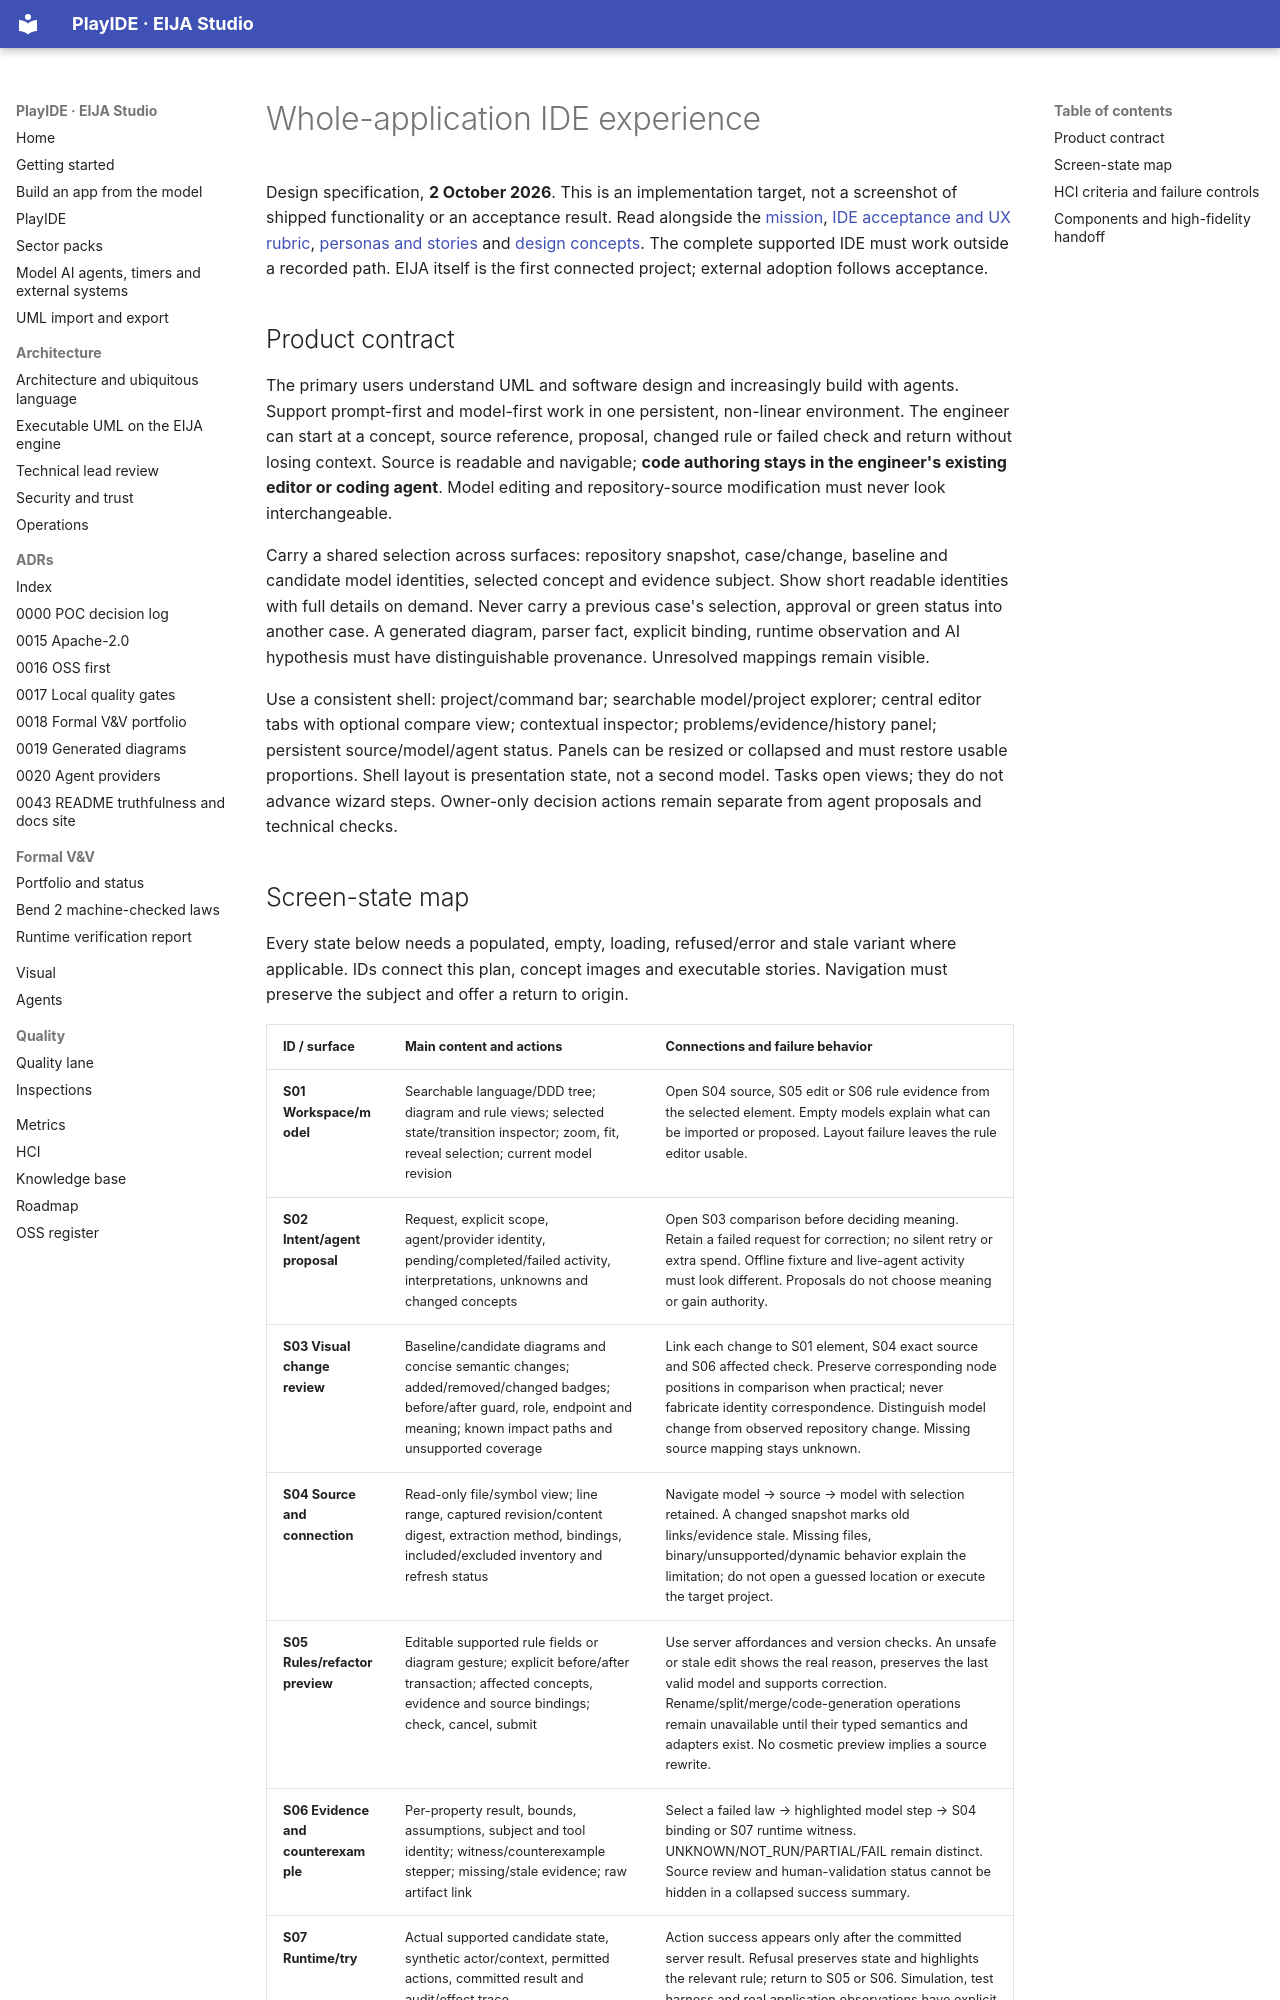

repository: 45ck/eija-studio · page: design/WHOLE-APP-UX/index.html · generator: mkdocs

# Whole-application IDE experience

Design specification, **2 October 2026**. This is an implementation target, not a screenshot of shipped functionality or an acceptance result. Read alongside the [mission](../engineering/MISSION.md), [IDE acceptance and UX rubric](../engineering/SELF-DOGFOOD-ACCEPTANCE.md), [personas and stories](WHOLE-APP-STORIES.md) and [design concepts](README.md). The complete supported IDE must work outside a recorded path. EIJA itself is the first connected project; external adoption follows acceptance.

## Product contract

The primary users understand UML and software design and increasingly build with agents. Support prompt-first and model-first work in one persistent, non-linear environment. The engineer can start at a concept, source reference, proposal, changed rule or failed check and return without losing context. Source is readable and navigable; **code authoring stays in the engineer's existing editor or coding agent**. Model editing and repository-source modification must never look interchangeable.

Carry a shared selection across surfaces: repository snapshot, case/change, baseline and candidate model identities, selected concept and evidence subject. Show short readable identities with full details on demand. Never carry a previous case's selection, approval or green status into another case. A generated diagram, parser fact, explicit binding, runtime observation and AI hypothesis must have distinguishable provenance. Unresolved mappings remain visible.

Use a consistent shell: project/command bar; searchable model/project explorer; central editor tabs with optional compare view; contextual inspector; problems/evidence/history panel; persistent source/model/agent status. Panels can be resized or collapsed and must restore usable proportions. Shell layout is presentation state, not a second model. Tasks open views; they do not advance wizard steps. Owner-only decision actions remain separate from agent proposals and technical checks.
